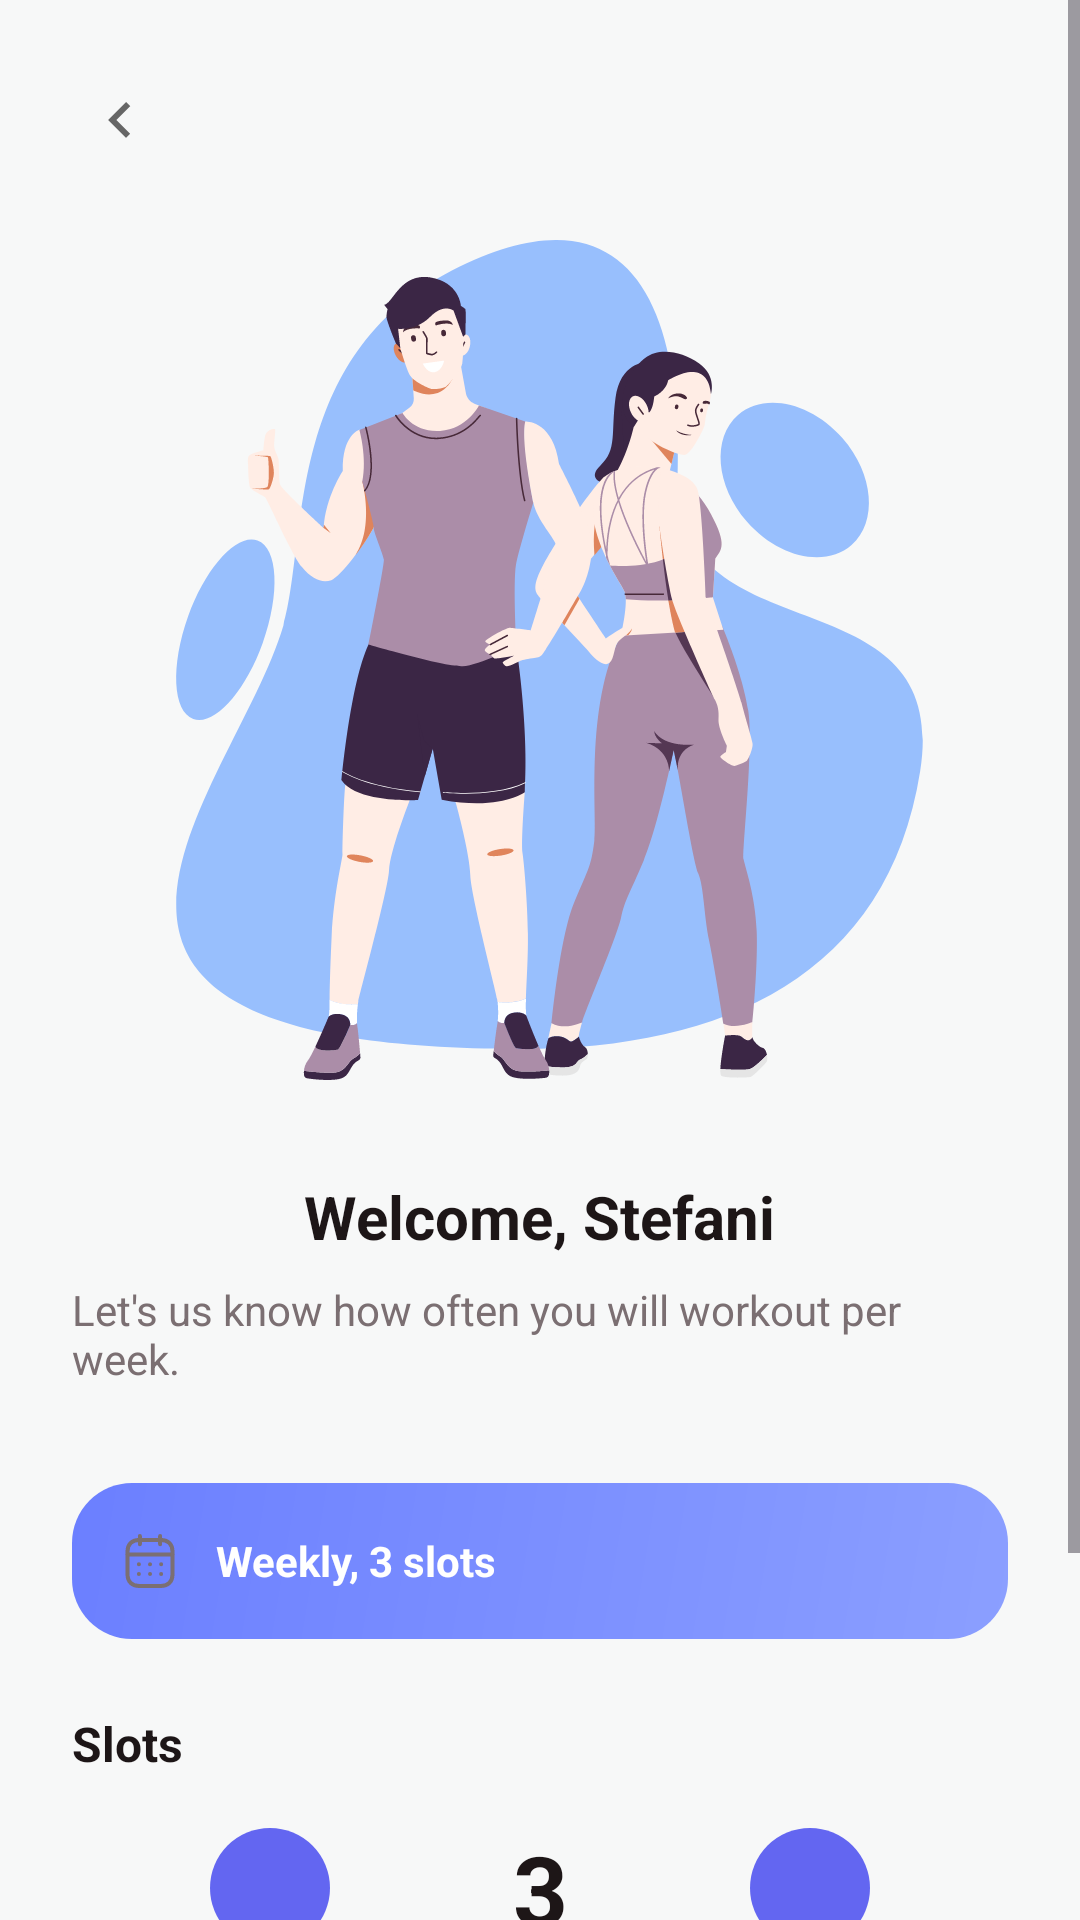

Here is an Android app screen rendered from its layout file. Give the layout XML and the strings, colors and styles it references.
<!-- AndroidManifest.xml: application theme Theme.FitnestX -->
<!-- res/layout/activity_workout_frequency.xml -->
<?xml version="1.0" encoding="utf-8"?>
<ScrollView xmlns:android="http://schemas.android.com/apk/res/android"
    android:layout_width="match_parent"
    android:layout_height="match_parent"
    android:background="#F7F8F8"
    android:fillViewport="true">

    <LinearLayout
        android:layout_width="match_parent"
        android:layout_height="wrap_content"
        android:orientation="vertical"
        android:padding="24dp">

        
        <ImageButton
            android:id="@+id/btn_back"
            android:layout_width="32dp"
            android:layout_height="32dp"
            android:layout_marginBottom="24dp"
            android:background="?attr/selectableItemBackgroundBorderless"
            android:src="@drawable/ic_arrow_back" />

        
        <ImageView
            android:layout_width="280dp"
            android:layout_height="280dp"
            android:layout_gravity="center"
            android:layout_marginBottom="32dp"
            android:src="@drawable/image_frequency"
            android:scaleType="centerInside" />

        
        <TextView
            android:id="@+id/tv_welcome_message"
            android:layout_width="wrap_content"
            android:layout_height="wrap_content"
            android:layout_gravity="center"
            android:layout_marginBottom="8dp"
            android:text="Welcome, Stefani"
            android:textColor="#1D1617"
            android:textSize="20sp"
            android:textStyle="bold" />

        
        <LinearLayout
            android:id="@+id/layout_frequency_selection"
            android:layout_width="match_parent"
            android:layout_height="wrap_content"
            android:orientation="vertical"
            android:visibility="visible">

            
            <TextView
                android:layout_width="wrap_content"
                android:layout_height="wrap_content"
                android:layout_gravity="center"
                android:layout_marginBottom="32dp"
                android:text="Let's us know how often you will workout per week."
                android:textColor="#7B6F72"
                android:textSize="14sp" />

            
            <LinearLayout
                android:layout_width="match_parent"
                android:layout_height="wrap_content"
                android:orientation="horizontal"
                android:gravity="center_vertical"
                android:background="@drawable/goal_card_background"
                android:padding="16dp"
                android:layout_marginBottom="24dp">

                <ImageView
                    android:layout_width="20dp"
                    android:layout_height="20dp"
                    android:src="@drawable/ic_calendar"
                    android:layout_marginEnd="12dp" />

                <TextView
                    android:id="@+id/tv_weekly_slots"
                    android:layout_width="0dp"
                    android:layout_height="wrap_content"
                    android:layout_weight="1"
                    android:text="Weekly, 3 slots"
                    android:textColor="@android:color/white"
                    android:textSize="14sp"
                    android:textStyle="bold" />

            </LinearLayout>

            
            <TextView
                android:layout_width="wrap_content"
                android:layout_height="wrap_content"
                android:layout_gravity="start"
                android:layout_marginBottom="16dp"
                android:text="Slots"
                android:textColor="#1D1617"
                android:textSize="16sp"
                android:textStyle="bold" />

            
            <LinearLayout
                android:layout_width="match_parent"
                android:layout_height="wrap_content"
                android:orientation="horizontal"
                android:gravity="center"
                android:layout_marginBottom="40dp">

                <ImageButton
                    android:id="@+id/btn_decrease_slots"
                    android:layout_width="40dp"
                    android:layout_height="40dp"
                    android:background="@drawable/button_background"
                    android:src="@drawable/ic_minus"
                    android:layout_marginEnd="40dp" />

                <TextView
                    android:id="@+id/tv_slots_count"
                    android:layout_width="60dp"
                    android:layout_height="wrap_content"
                    android:text="3"
                    android:textSize="32sp"
                    android:textStyle="bold"
                    android:textColor="#1D1617"
                    android:gravity="center" />

                <ImageButton
                    android:id="@+id/btn_increase_slots"
                    android:layout_width="40dp"
                    android:layout_height="40dp"
                    android:background="@drawable/button_background"
                    android:src="@drawable/ic_plus"
                    android:layout_marginStart="40dp" />

            </LinearLayout>

        </LinearLayout>

        
        <LinearLayout
            android:id="@+id/layout_warning_message"
            android:layout_width="match_parent"
            android:layout_height="wrap_content"
            android:orientation="vertical"
            android:visibility="gone">

            
            <TextView
                android:layout_width="wrap_content"
                android:layout_height="wrap_content"
                android:layout_gravity="center"
                android:layout_marginBottom="16dp"
                android:text="Please remember !!!"
                android:textColor="#FF6B6B"
                android:textSize="16sp"
                android:textStyle="bold" />

            
            <TextView
                android:layout_width="wrap_content"
                android:layout_height="wrap_content"
                android:layout_gravity="center"
                android:layout_marginBottom="40dp"
                android:text="This app provides guidance but\ndoes not replace a personal trainer."
                android:textAlignment="center"
                android:textColor="#7B6F72"
                android:textSize="14sp"
                android:lineSpacingExtra="4dp" />

        </LinearLayout>

        
        <Button
            android:id="@+id/btn_action"
            android:layout_width="match_parent"
            android:layout_height="60dp"
            android:background="@drawable/bg_login_button"
            android:text="Confirm"
            android:textColor="@android:color/white"
            android:textSize="16sp"
            android:textStyle="bold"
            android:layout_marginTop="16dp" />

    </LinearLayout>

</ScrollView>
<!-- resources referenced by this layout -->
<resources>
  <!-- drawable bg_login_button (drawable) -->
  <?xml version="1.0" encoding="utf-8"?>
  <shape xmlns:android="http://schemas.android.com/apk/res/android">
      <gradient
          android:angle="0"
          android:startColor="#92A3FD"
          android:endColor="#9DCEFF" />
      <corners android:radius="30dp" />
  </shape>
  <!-- drawable button_background (drawable) -->
  <?xml version="1.0" encoding="utf-8"?>
  <shape xmlns:android="http://schemas.android.com/apk/res/android">
      <solid android:color="@color/button_color" />
      <corners android:radius="28dp" />
  </shape>
  <!-- drawable goal_card_background (drawable) -->
  <?xml version="1.0" encoding="utf-8"?>
  <shape xmlns:android="http://schemas.android.com/apk/res/android">
      <gradient
          android:startColor="#8B9FFF"
          android:endColor="#6B7FFF"
          android:angle="135" />
      <corners android:radius="20dp" />
  </shape>
  <!-- drawable ic_arrow_back (drawable) -->
  <?xml version="1.0" encoding="utf-8"?>
  <vector xmlns:android="http://schemas.android.com/apk/res/android"
      android:width="24dp"
      android:height="24dp"
      android:viewportWidth="24"
      android:viewportHeight="24">
      <path
          android:fillColor="#666666"
          android:pathData="M15.41,16.59L10.83,12L15.41,7.41L14,6L8,12L14,18L15.41,16.59Z" />
  </vector>
  <!-- drawable ic_calendar: vector/xml drawable (drawable, 2559 chars, omitted) -->
  <!-- drawable image_frequency: vector/xml drawable (drawable, 26506 chars, omitted) -->
  <style name="Theme.FitnestX" parent="Base.Theme.FitnestX" />
  <color name="button_color">#6366F1</color>
  <style name="Base.Theme.FitnestX" parent="Theme.Material3.DayNight.NoActionBar">
          
          
      </style>
</resources>
